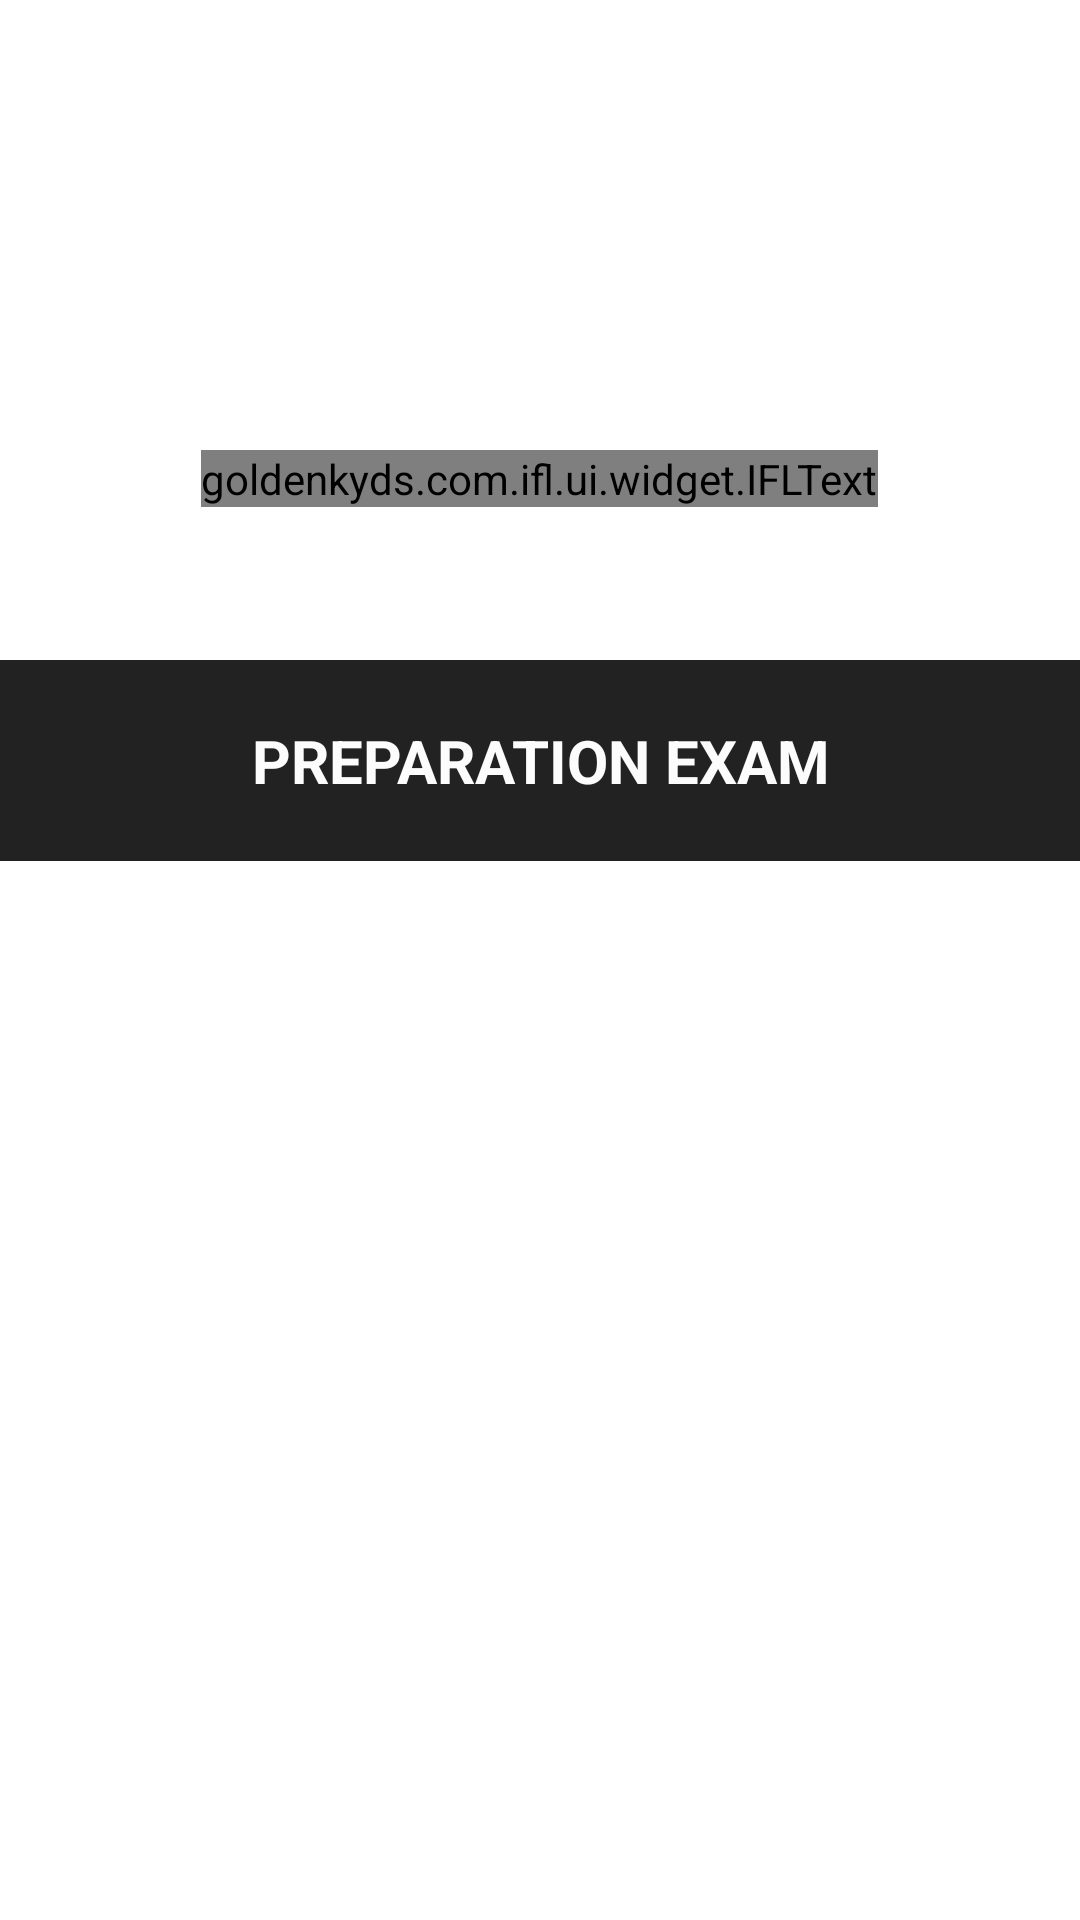

Reconstruct the res/layout file that produces this screen, plus the resources it refers to.
<!-- AndroidManifest.xml: application theme AppTheme -->
<!-- res/layout/activity_spash_screen.xml -->
<?xml version="1.0" encoding="utf-8"?>
<FrameLayout xmlns:android="http://schemas.android.com/apk/res/android"
    android:orientation="vertical" android:layout_width="match_parent"
    android:layout_height="match_parent">

    <include layout="@layout/ifl_logo"/>
    <TextView
        android:id="@+id/ifl_pre_id"
        android:gravity="center_horizontal"
        android:background="#222"
        android:text="PREPARATION EXAM"
        android:textStyle="bold"
        android:textColor="#fcfcfc"
        android:padding="20dp"
        android:textSize="20sp"
        android:layout_marginTop="220dp"
        android:layout_width="match_parent"
        android:layout_height="wrap_content" />
</FrameLayout>
<!-- res/layout/ifl_logo.xml (included above) -->
<?xml version="1.0" encoding="utf-8"?>
<goldenkyds.com.ifl.ui.widget.IFLText
xmlns:android="http://schemas.android.com/apk/res/android"
android:id="@+id/ifl_id"
android:layout_width="wrap_content"
android:text="IFL"
android:textSize="50dp"
android:textStyle="bold"
android:textColor="#222"
android:layout_marginTop="150dp"
android:layout_gravity="center_horizontal"
android:layout_height="wrap_content" />
<!-- resources referenced by this layout -->
<resources>
  <style name="AppTheme" parent="Theme.AppCompat.Light.NoActionBar">
          <item name="colorPrimary">#ff0083ff</item>
          <item name="colorPrimaryDark">#ffff009d</item>
          <item name="colorAccent">#ff00ffab</item>
          <item name="android:windowBackground">@color/windowBackground</item>
          <item name="elevation">20dp</item>
      </style>
  <color name="windowBackground">#fff</color>
</resources>
